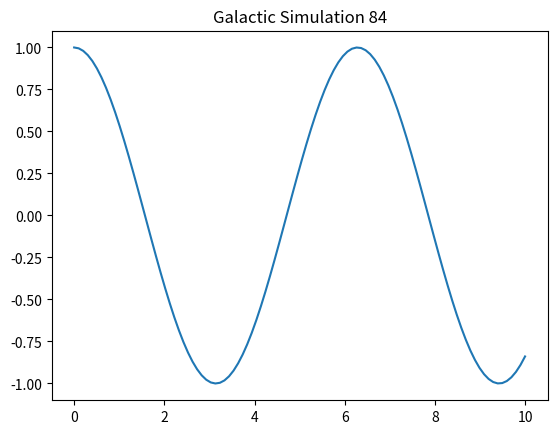

The script that saved this image:
import numpy as np
import matplotlib.pyplot as plt

def simulate():
    t = np.linspace(0, 10, 100)
    y = np.cos(t)
    plt.plot(t, y)
    plt.title("Galactic Simulation 84")
    plt.show()

if __name__ == "__main__":
    simulate()
